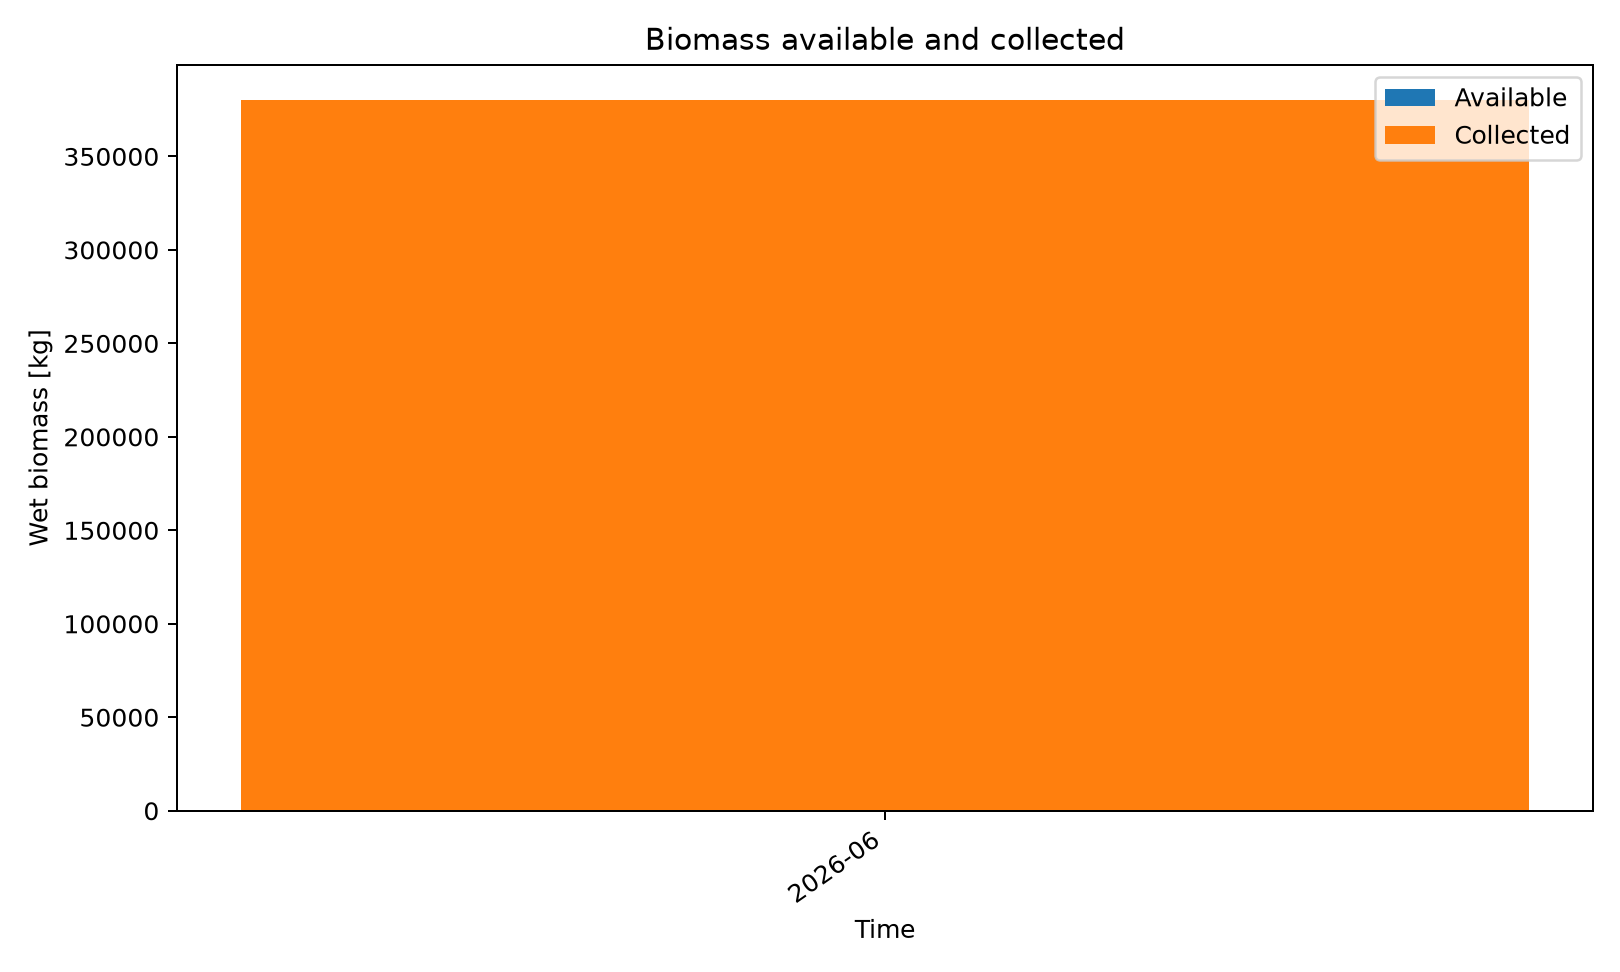

Values plotted in this chart, from the file beside it:
series_id, label, x, y
available, Available, 2026-06, 380000
collected, Collected, 2026-06, 380000
